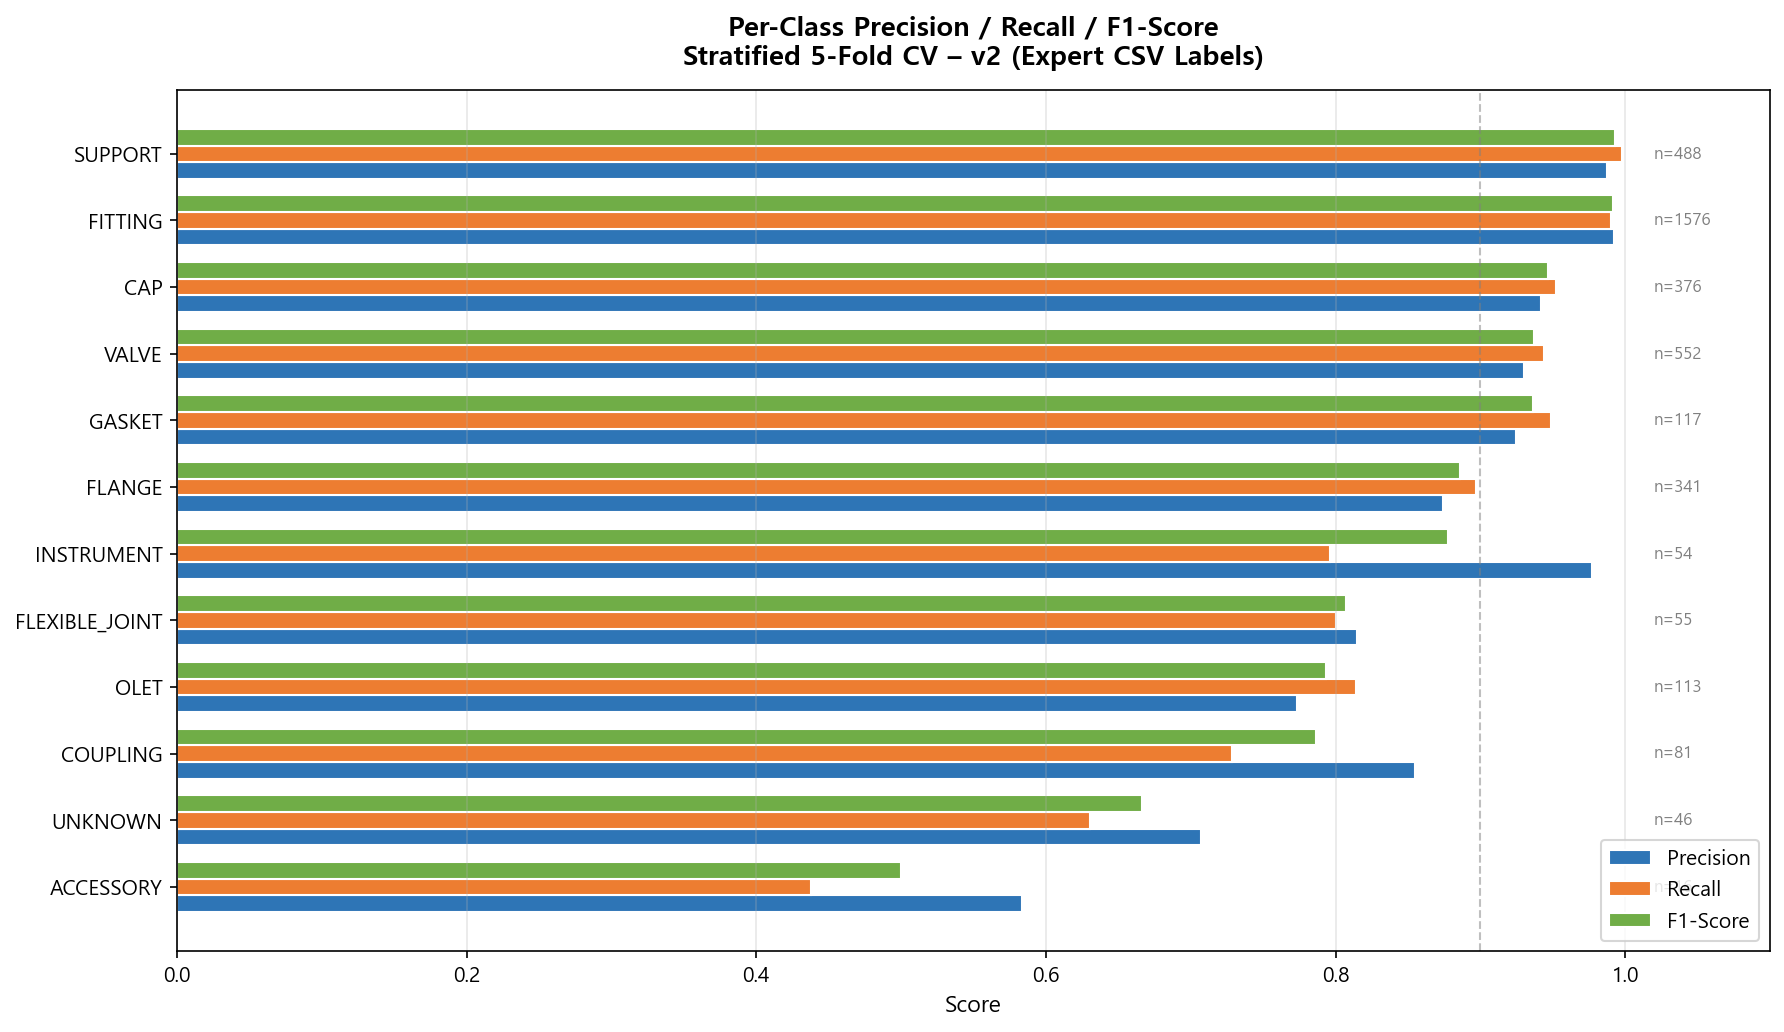

Values plotted in this chart, from the file beside it:
, precision, recall, f1-score, support
VALVE, 0.9304, 0.9438, 0.9371, 552.0
FITTING, 0.9924, 0.9905, 0.9914, 1576
FLANGE, 0.8743, 0.8974, 0.8857, 341.0
GASKET, 0.925, 0.9487, 0.9367, 117.0
SUPPORT, 0.9878, 0.998, 0.9929, 488.0
INSTRUMENT, 0.9773, 0.7963, 0.8776, 54.0
FLEXIBLE_JOINT, 0.8148, 0.8, 0.8073, 55.0
ACCESSORY, 0.5833, 0.4375, 0.5, 16.0
OLET, 0.7731, 0.8142, 0.7931, 113.0
CAP, 0.9421, 0.9521, 0.9471, 376.0
COUPLING, 0.8551, 0.7284, 0.7867, 81.0
UNKNOWN, 0.7073, 0.6304, 0.6667, 46.0
accuracy, 0.9484, 0.9484, 0.9484, 0.9484
macro avg, 0.8636, 0.8281, 0.8435, 3815
weighted avg, 0.9479, 0.9484, 0.9478, 3815
